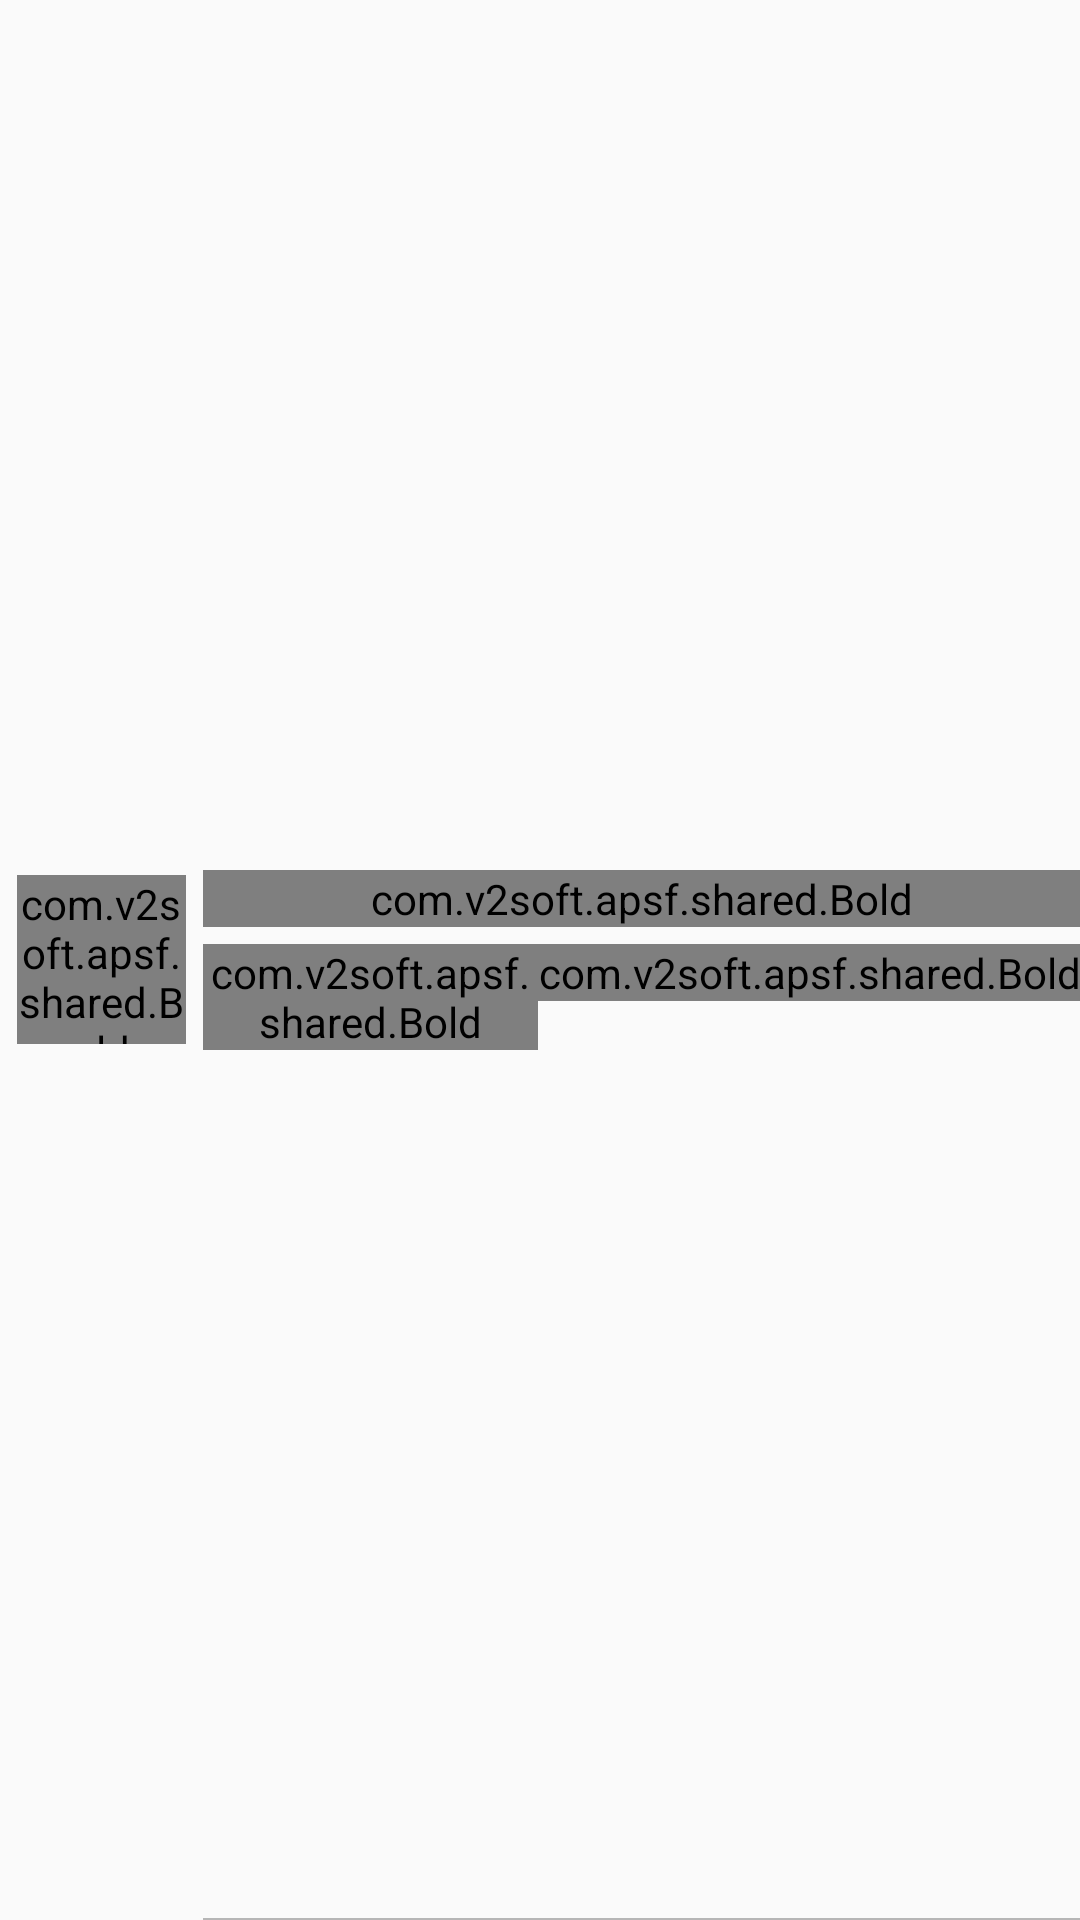

Here is an Android app screen rendered from its layout file. Give the layout XML and the strings, colors and styles it references.
<!-- AndroidManifest.xml: application theme AppTheme -->
<!-- res/layout/ref_list_row.xml -->
<?xml version="1.0" encoding="utf-8"?>
<LinearLayout xmlns:android="http://schemas.android.com/apk/res/android"
    android:layout_width="fill_parent"
    android:layout_height="wrap_content"
    android:gravity="center_vertical"
    android:orientation="horizontal">

    <LinearLayout
        android:layout_width="@dimen/dpw50"
        android:layout_height="@dimen/dpw50"
        android:layout_centerVertical="true"
        android:layout_margin="@dimen/dpw5"
        android:background="?attr/selectableItemBackgroundBorderless"
        android:clickable="true"
        android:gravity="center">

        <com.v2soft.apsf.shared.Bold
            android:id="@+id/t"
            android:layout_width="match_parent"
            android:layout_height="match_parent"
            android:layout_gravity="center"
            android:background="@drawable/ic_circle"
            android:gravity="center"
            android:text="A"
            android:textColor="@color/white"
            android:textSize="@dimen/textsize_24" />
    </LinearLayout>

    <RelativeLayout
        android:layout_width="match_parent"
        android:layout_height="match_parent">

        <LinearLayout
            android:id="@+id/ll_title"
            android:layout_width="match_parent"
            android:layout_height="wrap_content"
            android:layout_centerVertical="true"
            android:layout_toLeftOf="@+id/ll_info"
            android:layout_toStartOf="@+id/ll_info"
            android:orientation="vertical">

            <com.v2soft.apsf.shared.Bold
                android:id="@+id/name"
                android:layout_width="fill_parent"
                android:layout_height="wrap_content"
                android:text="Large Text"
                android:textColor="@android:color/black"
                android:textSize="@dimen/textsize_20" />

            <RelativeLayout
                android:layout_width="wrap_content"
                android:layout_height="match_parent"
                android:orientation="horizontal">

                <com.v2soft.apsf.shared.Regular
                    android:id="@+id/regid"
                    android:layout_width="wrap_content"
                    android:layout_height="wrap_content"
                    android:layout_marginTop="@dimen/dpw5"
                    android:gravity="center_vertical"
                    android:text="Small Text"
                    android:textSize="@dimen/textsize_14"
                    android:tint="@color/colorPrimary" />

                <com.v2soft.apsf.shared.Bold
                    android:layout_width="wrap_content"
                    android:layout_height="wrap_content"
                    android:layout_marginTop="@dimen/dpw5"
                    android:layout_toLeftOf="@+id/status"
                    android:gravity="center_vertical"
                    android:text="Status : "
                    android:textColor="@color/black"
                    android:textSize="@dimen/textsize_14" />

                <com.v2soft.apsf.shared.Bold
                    android:id="@+id/status"
                    android:layout_width="wrap_content"
                    android:layout_height="wrap_content"
                    android:layout_alignParentRight="true"
                    android:layout_marginTop="@dimen/dpw5"
                    android:gravity="center_vertical"
                    android:text="1"
                    android:textColor="@color/green"
                    android:textSize="@dimen/textsize_16" />

                <TextView
                    android:id="@+id/address"
                    android:layout_width="wrap_content"
                    android:layout_height="wrap_content"
                    android:textColor="@color/colorPrimary"
                    android:textSize="@dimen/dpw32"
                    android:visibility="gone" />

            </RelativeLayout>

        </LinearLayout>

        <ImageView
            android:id="@+id/imageButton2"
            android:layout_width="wrap_content"
            android:layout_height="wrap_content"
            android:visibility="gone" />

        <LinearLayout
            android:id="@+id/ll_icon"
            android:layout_width="@dimen/dpw50"
            android:layout_height="@dimen/dpw50"
            android:layout_alignParentRight="true"
            android:layout_centerVertical="true"
            android:layout_margin="@dimen/dpw5"
            android:background="?attr/selectableItemBackgroundBorderless"
            android:clickable="true"
            android:gravity="center"
            android:visibility="gone">

            <TextView
                android:id="@+id/phno"
                android:layout_width="wrap_content"
                android:layout_height="wrap_content"
                android:textColor="@color/colorPrimary"
                android:textSize="@dimen/dpw32" />
        </LinearLayout>

        <LinearLayout
            android:id="@+id/ll_info"
            android:layout_width="@dimen/dpw50"
            android:layout_height="@dimen/dpw50"
            android:layout_centerVertical="true"
            android:layout_margin="@dimen/dpw5"
            android:layout_toLeftOf="@+id/ll_icon"
            android:background="?attr/selectableItemBackgroundBorderless"
            android:clickable="true"
            android:gravity="center"
            android:visibility="gone">

            <TextView
                android:id="@+id/email"
                android:layout_width="wrap_content"
                android:layout_height="wrap_content"
                android:textColor="@color/colorPrimary"
                android:textSize="@dimen/dpw32" />
        </LinearLayout>

        <View
            android:layout_width="match_parent"
            android:layout_height="@dimen/dpw0.5"
            android:layout_alignParentBottom="true"
            android:background="@color/listDivider" />
    </RelativeLayout>
</LinearLayout>
<!-- resources referenced by this layout -->
<resources>
  <color name="black">#000000</color>
  <color name="colorPrimary">#d81b60</color>
  <color name="green">#1c8827</color>
  <color name="listDivider">#B6B6B6</color>
  <color name="white">#FFFFFF</color>
  <dimen name="dpw0.5">0.5dp</dimen>
  <dimen name="dpw32">32dp</dimen>
  <dimen name="dpw5">5dp</dimen>
  <dimen name="dpw50">50dp</dimen>
  <dimen name="textsize_14">13sp</dimen>
  <dimen name="textsize_16">14sp</dimen>
  <dimen name="textsize_20">18sp</dimen>
  <dimen name="textsize_24">22sp</dimen>
  
      ///////////////////////activity cropper////////////////////////////
  <!-- drawable ic_circle (drawable) -->
  <?xml version="1.0" encoding="utf-8"?>
  <shape xmlns:android="http://schemas.android.com/apk/res/android"
      android:shape="oval">
      <stroke
          android:width="1dp"
          android:color="@color/colorPrimary" />
      <solid android:color="@color/colorPrimary" />
  </shape>
  <style name="AppTheme" parent="Theme.AppCompat.Light.NoActionBar">
          
          <item name="colorPrimary">@color/colorPrimary</item>
          <item name="colorPrimaryDark">@color/colorPrimaryDark</item>
          <item name="colorAccent">@color/colorAccent</item>
      </style>
  <color name="colorPrimaryDark">#d81b60</color>
  <color name="colorAccent">#FF4081</color>
</resources>
